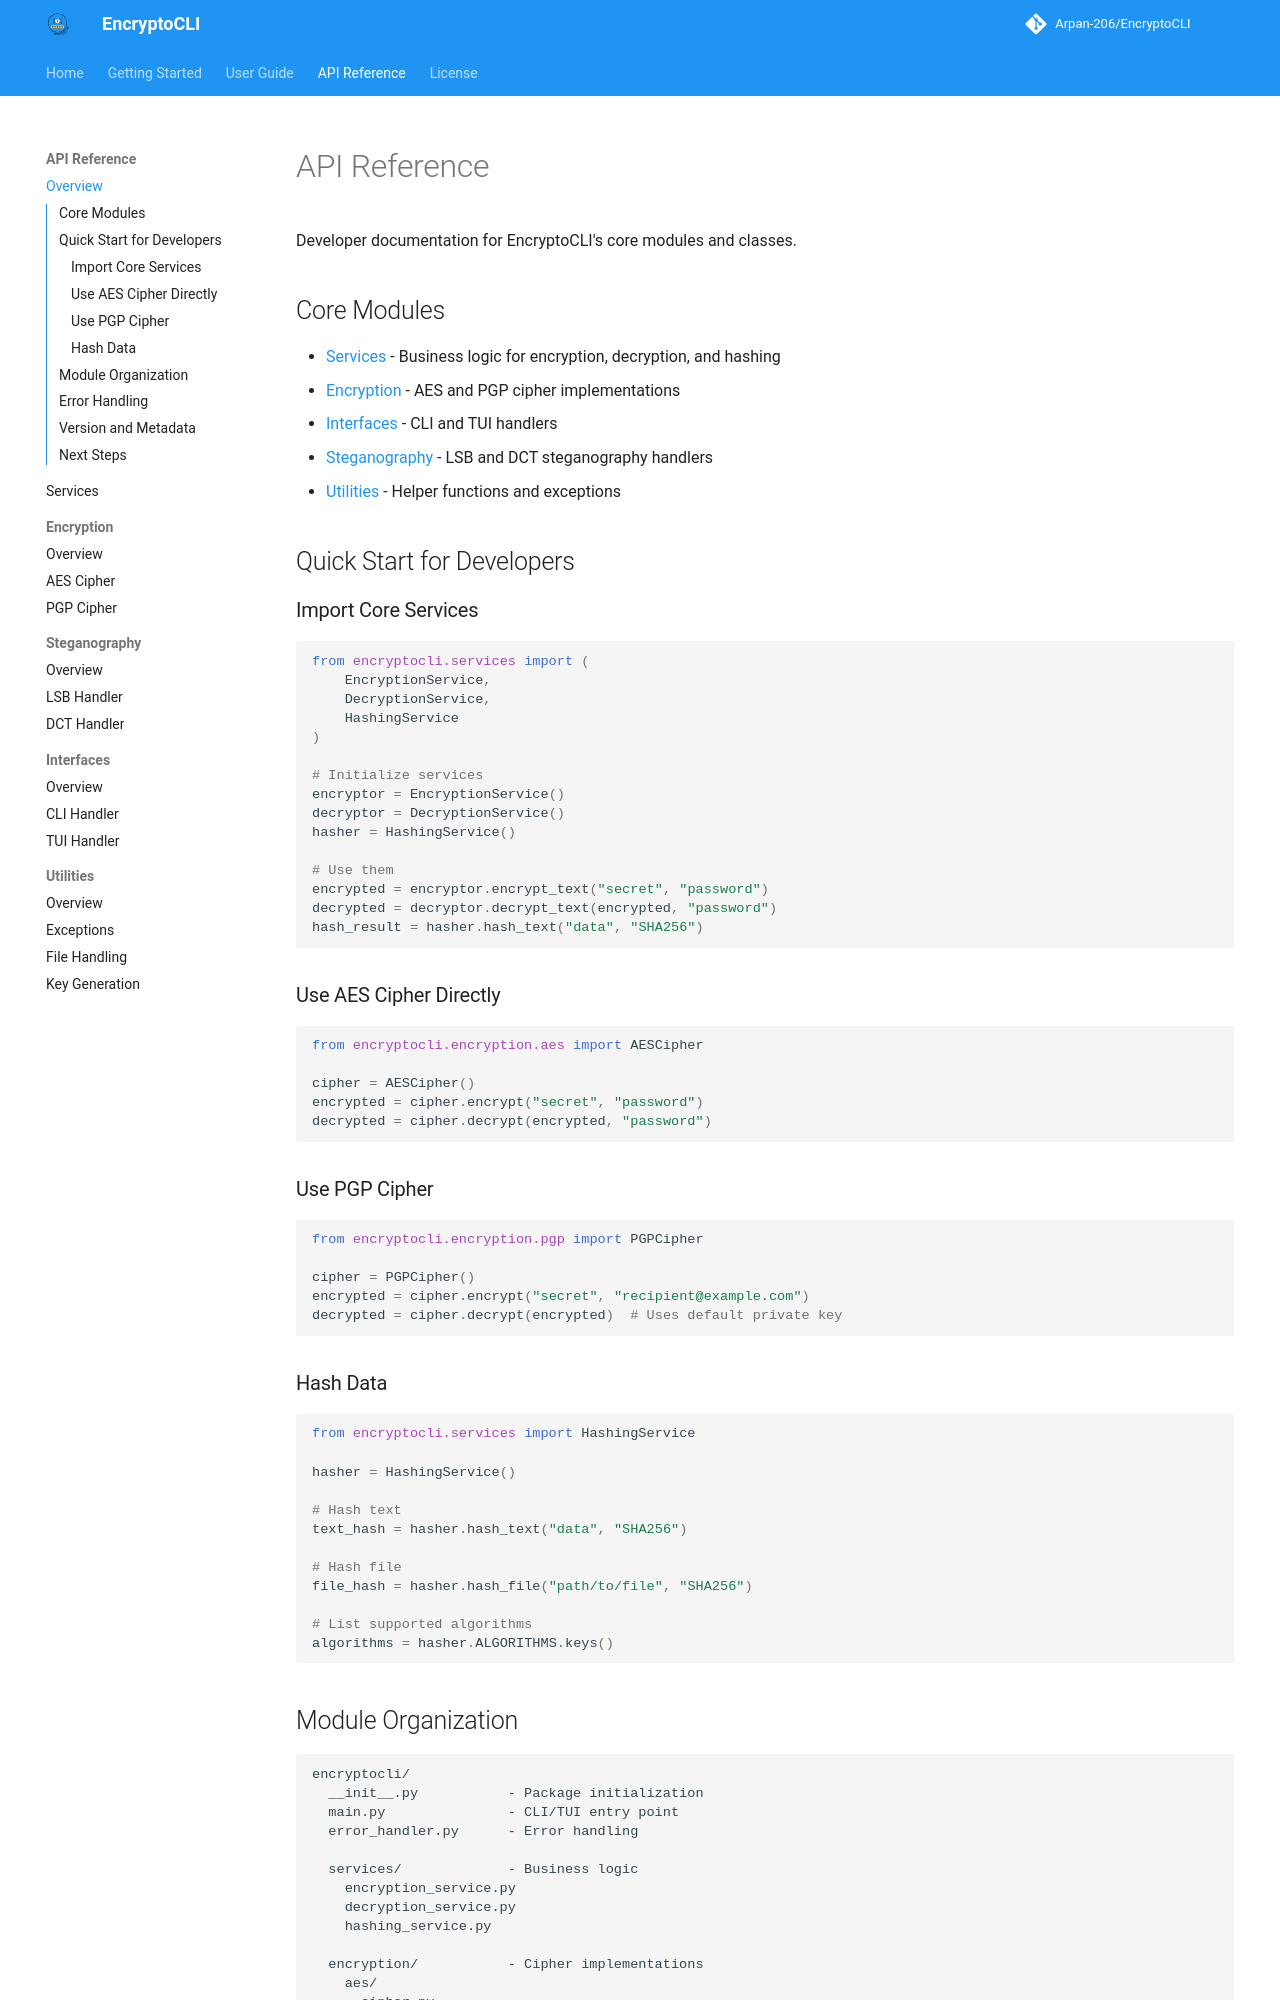

repository: Arpan-206/EncryptoCLI · page: api/index.html · generator: mkdocs

# API Reference

Developer documentation for EncryptoCLI's core modules and classes.

## Core Modules

- [Services](services.md) - Business logic for encryption, decryption, and hashing
- [Encryption](encryption/index.md) - AES and PGP cipher implementations
- [Interfaces](interfaces/index.md) - CLI and TUI handlers
- [Steganography](steganography/index.md) - LSB and DCT steganography handlers
- [Utilities](utilities/index.md) - Helper functions and exceptions

## Quick Start for Developers

### Import Core Services

```python
from encryptocli.services import (
    EncryptionService,
    DecryptionService,
    HashingService
)

# Initialize services
encryptor = EncryptionService()
decryptor = DecryptionService()
hasher = HashingService()

# Use them
encrypted = encryptor.encrypt_text("secret", "password")
decrypted = decryptor.decrypt_text(encrypted, "password")
hash_result = hasher.hash_text("data", "SHA256")
```

### Use AES Cipher Directly

```python
from encryptocli.encryption.aes import AESCipher

cipher = AESCipher()
encrypted = cipher.encrypt("secret", "password")
decrypted = cipher.decrypt(encrypted, "password")
```

### Use PGP Cipher

```python
from encryptocli.encryption.pgp import PGPCipher

cipher = PGPCipher()
encrypted = cipher.encrypt("secret", "recipient@example.com")
decrypted = cipher.decrypt(encrypted)  # Uses default private key
```

### Hash Data

```python
from encryptocli.services import HashingService

hasher = HashingService()

# Hash text
text_hash = hasher.hash_text("data", "SHA256")

# Hash file
file_hash = hasher.hash_file("path/to/file", "SHA256")

# List supported algorithms
algorithms = hasher.ALGORITHMS.keys()
```
